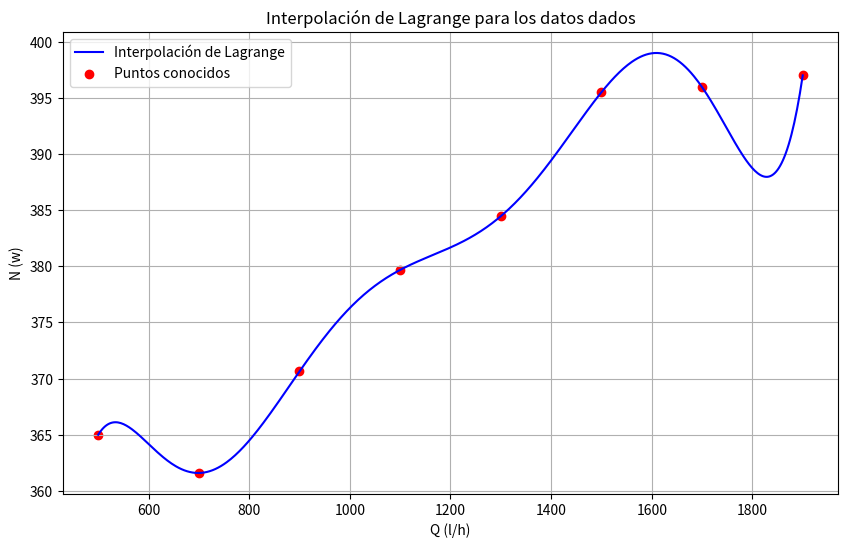

Python code for this plot:
import numpy as np
import matplotlib.pyplot as plt # Librerías
# Definimos los puntos conocidos originalmente
Q = np.array([500, 700, 900, 1100, 1300, 1500, 1700, 1900])  # Q(l/h)
N = np.array([365, 361.6, 370.64, 379.68, 384.46, 395.5, 395.95, 397])  # N(w)

# Definimos la función que calcula la interpolación de Lagrange en un punto x
def lagrange_interpolation(x, X_points, Y_points):
    total = 0 # inicializamos la suma del polinomio en 0
    n = len(X_points)
    # Sumamos cada término Y_i * L_i(x) 
    for i in range(n):
        term = Y_points[i] # Empezamos con el coeficiente Y_i
        # Calculamos el producto para L_i(x)
        for j in range(n):
            if i != j: # Evitamos dividir entre 0
                term *= (x - X_points[j]) / (X_points[i] - X_points[j])
        total += term #Sumamos el término al polinomio
    return total # Devolvemos el valor interpolado en x
# Creamos un conjunto de puntos cercanos donde evaluaremos el polinomio
x_accumulation = np.linspace(min(Q), max(Q), 500)
# Evaluamos todos esos puntos cercanos con la función de interpolación
y_accumulation = np.array([lagrange_interpolation(x, Q, N) for x in x_accumulation])

# Graficamos una figura que se imprimirá en pantalla
plt.figure(figsize=(10, 6))
# Graficamos la curva de interpolación
plt.plot(x_accumulation, y_accumulation, label='Interpolación de Lagrange', color='blue')
# Graficamos los puntos originales
plt.scatter(Q, N, color='red', label='Puntos conocidos')
# Añadimos etiquetas
plt.title('Interpolación de Lagrange para los datos dados')
plt.xlabel('Q (l/h)')
plt.ylabel('N (w)')
# Añadimos cuadrícula, leyenda y mostramos
plt.grid(True)
plt.legend()
plt.show()